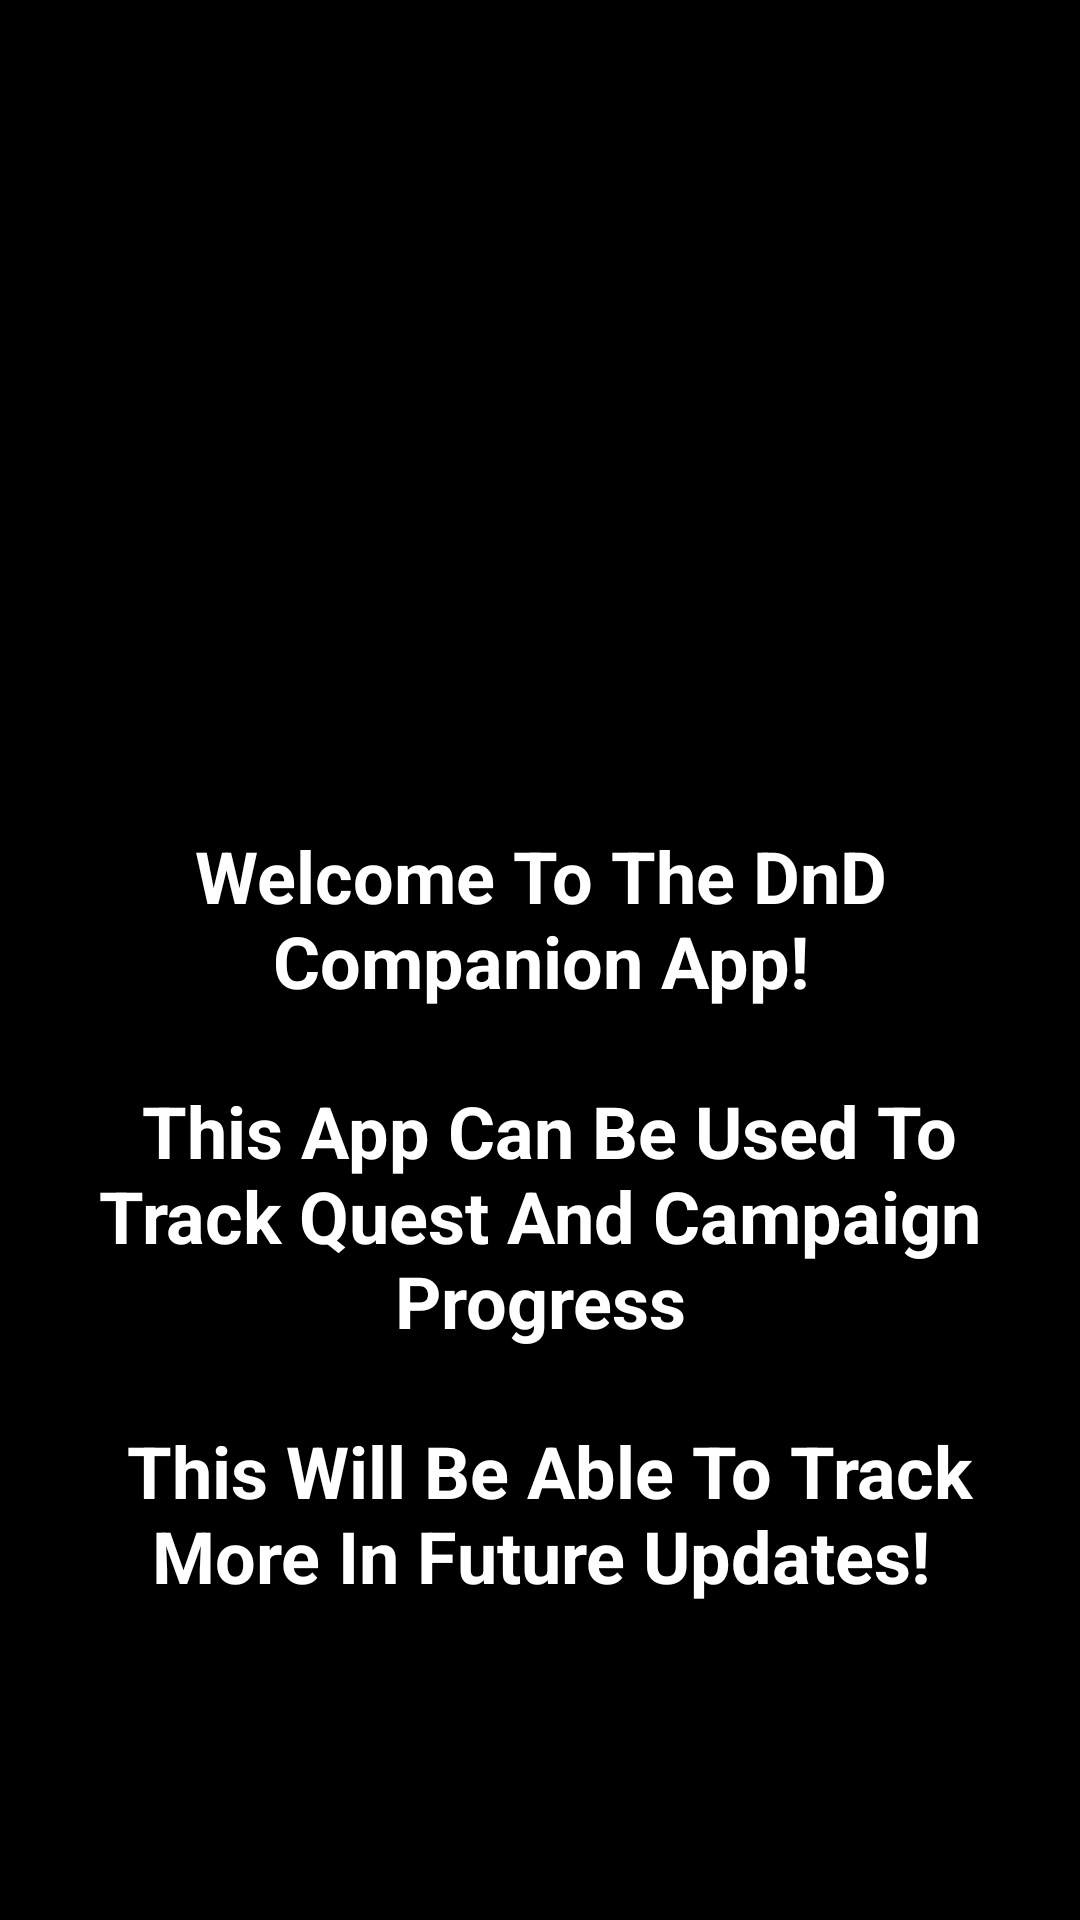

The Android layout XML behind this screen, and the referenced resources:
<!-- AndroidManifest.xml: application theme Theme.DonationX -->
<!-- res/layout/fragment_about.xml -->
<?xml version="1.0" encoding="utf-8"?>
<androidx.constraintlayout.widget.ConstraintLayout xmlns:android="http://schemas.android.com/apk/res/android"
    xmlns:app="http://schemas.android.com/apk/res-auto"
    xmlns:tools="http://schemas.android.com/tools"
    android:id="@+id/aboutFragment"
    android:layout_width="match_parent"
    android:layout_height="match_parent"
    android:background="@color/black"
    tools:context=".ui.about.AboutFragment">


    <ImageView
        android:id="@+id/imageView3"
        android:layout_width="246dp"
        android:layout_height="139dp"
        app:layout_constraintBottom_toBottomOf="parent"
        app:layout_constraintEnd_toEndOf="parent"
        app:layout_constraintHorizontal_bias="0.498"
        app:layout_constraintStart_toStartOf="parent"
        app:layout_constraintTop_toTopOf="parent"
        app:layout_constraintVertical_bias="0.223"
        app:srcCompat="@drawable/dnd_logo" />

    <TextView
        android:id="@+id/tvAboutUs"
        android:layout_width="344dp"
        android:layout_height="263dp"
        android:text="@string/aboutUsText"
        android:textAlignment="center"
        android:textColor="#FFFFFF"
        android:textSize="24sp"
        android:textStyle="bold"
        app:layout_constraintBottom_toBottomOf="parent"
        app:layout_constraintEnd_toEndOf="parent"
        app:layout_constraintStart_toStartOf="parent"
        app:layout_constraintTop_toBottomOf="@+id/imageView3"
        app:layout_constraintVertical_bias="0.197" />
</androidx.constraintlayout.widget.ConstraintLayout>
<!-- resources referenced by this layout -->
<resources>
  <color name="black">#FF000000</color>
  <string name="aboutUsText">Welcome To The DnD Companion App!\n\n This App Can Be Used To Track Quest And Campaign Progress\n\n This Will Be Able To Track More In Future Updates!</string>
  <style name="Theme.DonationX" parent="Theme.MaterialComponents.DayNight.NoActionBar">
          
          <item name="colorPrimary">@color/color_primary</item>
          <item name="colorPrimaryVariant">@color/color_secondary</item>
          <item name="colorOnPrimary">@color/white</item>
          
          <item name="colorSecondary">@color/color_secondary</item>
          <item name="colorOnSecondary">@color/black</item>
          
          <item name="android:statusBarColor" tools:targetApi="l">?attr/colorPrimaryVariant</item>
          
          <item name="windowActionBar">false</item>
          <item name="windowNoTitle">true</item>
      </style>
  <color name="color_primary">#0E76CC</color>
  <color name="color_secondary">#2196F3</color>
  <color name="white">#FFFFFFFF</color>
</resources>
